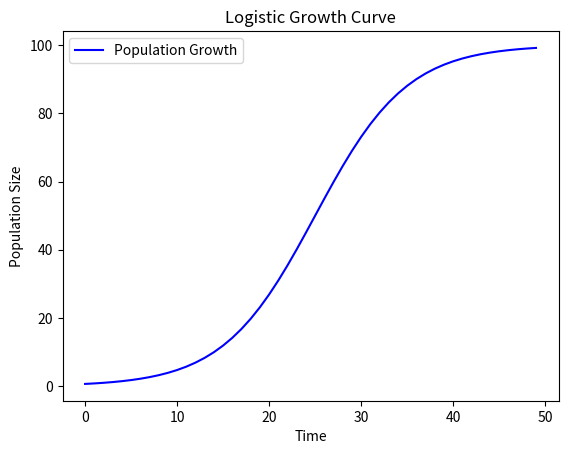

This figure's Python source:
import numpy as np
import matplotlib.pyplot as plt


def logistic_growth(L=100, k=0.2, x0=25, time_steps=50):
    """Simulates logistic population growth using the equation:
       f(x) = L / (1 + exp(-k(x - x0))) """

    x = np.arange(time_steps)  # Time steps from 0 to time_steps-1
    population = L / (1 + np.exp(-k * (x - x0)))  # Logistic equation

    return x, population  # Returns time and population values


# Example usage:
time, growth_curve = logistic_growth()

# Plot the growth curve
plt.plot(time, growth_curve, label="Population Growth", color='blue')
plt.xlabel("Time")
plt.ylabel("Population Size")
plt.title("Logistic Growth Curve")
plt.legend()
plt.show()
